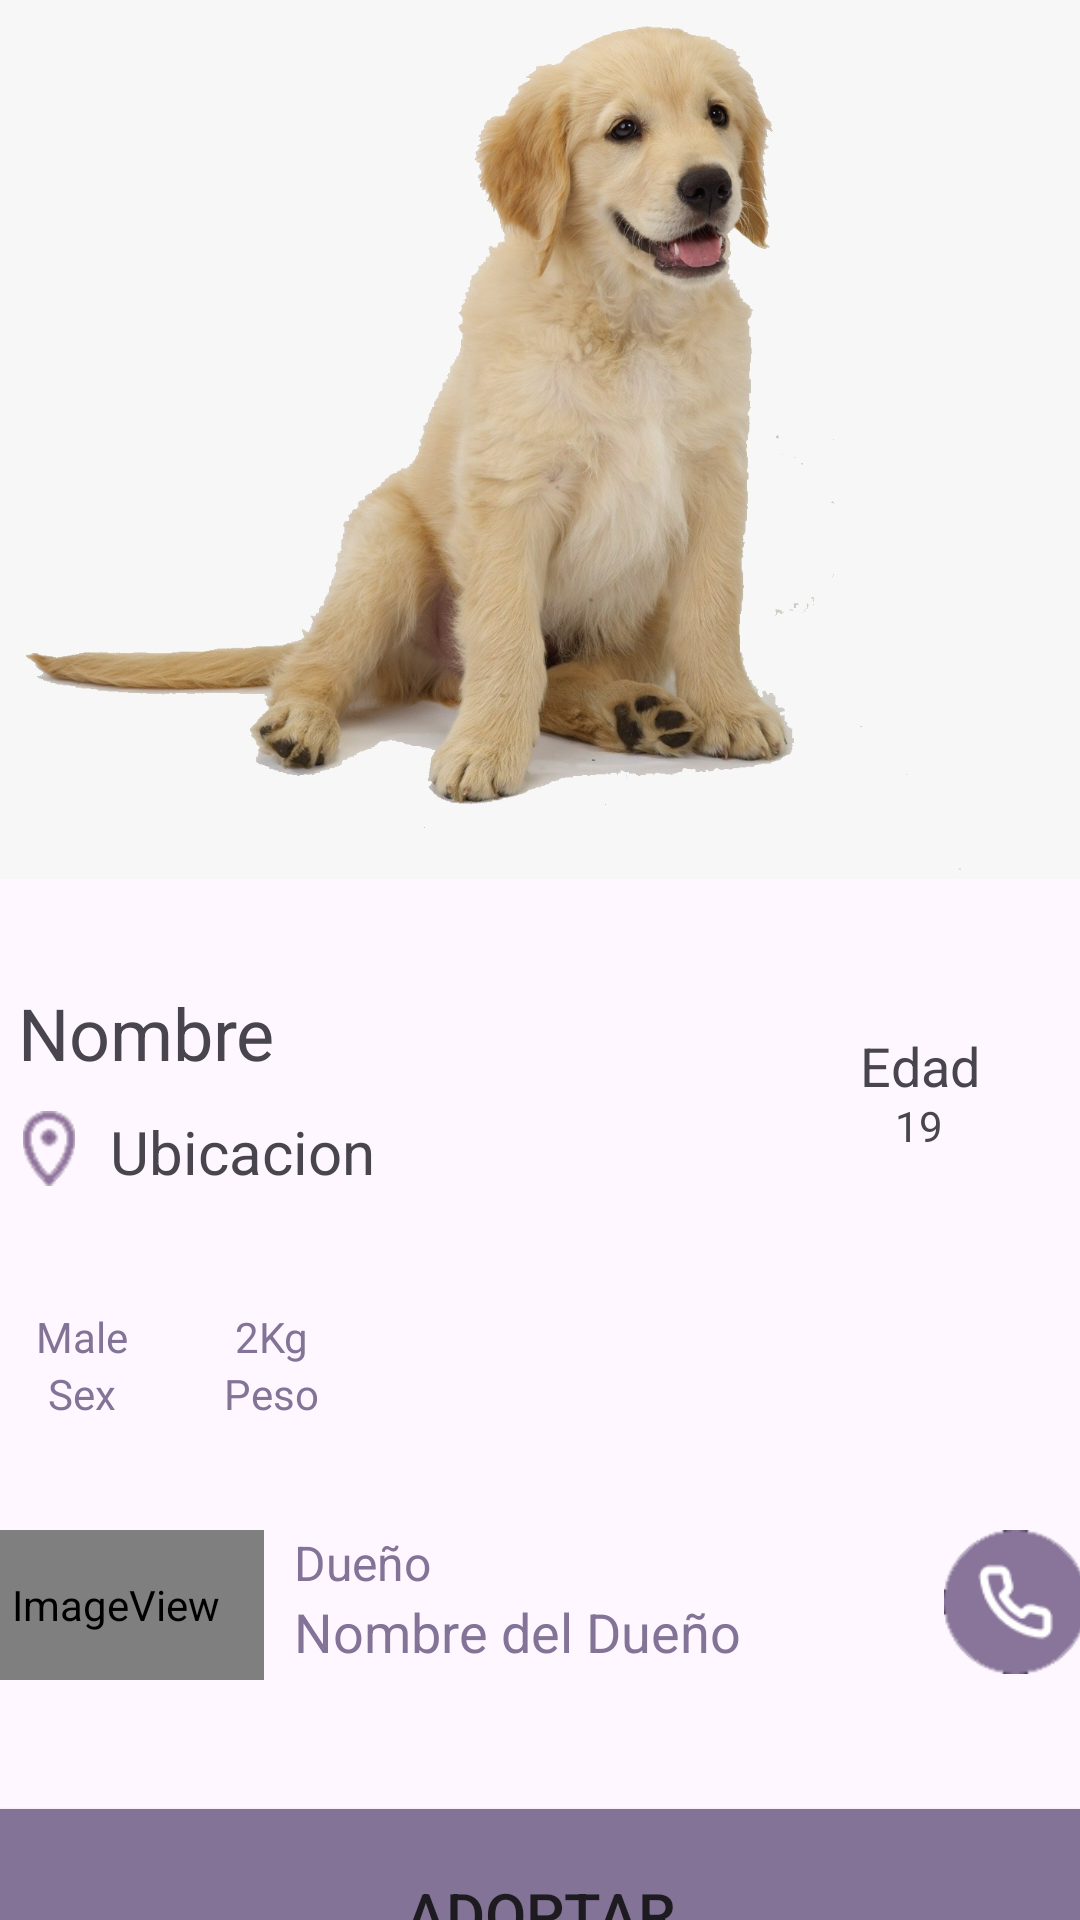

Android layout source for this screen:
<!-- AndroidManifest.xml: application theme Theme.ProyectoTP3Kotlin -->
<!-- res/layout/detalle_perro.xml -->
<?xml version="1.0" encoding="utf-8"?>
<androidx.constraintlayout.widget.ConstraintLayout xmlns:android="http://schemas.android.com/apk/res/android"
    xmlns:app="http://schemas.android.com/apk/res-auto"
    xmlns:tools="http://schemas.android.com/tools"
    android:layout_width="match_parent"
    android:layout_height="match_parent">

    <LinearLayout
        android:layout_width="409dp"
        android:layout_height="729dp"
        android:orientation="vertical"
        app:layout_constraintBottom_toBottomOf="parent"
        app:layout_constraintEnd_toEndOf="parent"
        app:layout_constraintStart_toStartOf="parent"
        app:layout_constraintTop_toTopOf="parent">

        <ImageView
            android:id="@+id/imageView"
            android:layout_width="match_parent"
            android:layout_height="337dp"
            android:layout_marginTop="15dp"
            android:contentDescription="@string/descripcionPerro"
            app:srcCompat="@drawable/imagen_login_perro" />

        <androidx.constraintlayout.widget.ConstraintLayout
            android:layout_width="match_parent"
            android:layout_height="365dp"
            android:paddingLeft="20dp"
            android:paddingTop="20dp"
            android:paddingRight="20dp">

            <LinearLayout
                android:id="@+id/linearLayout2"
                android:layout_width="0dp"
                android:layout_height="70dp"
                android:orientation="horizontal"
                app:layout_constraintEnd_toEndOf="parent"
                app:layout_constraintStart_toStartOf="parent"
                app:layout_constraintTop_toTopOf="parent">

                <LinearLayout
                    android:layout_width="207dp"
                    android:layout_height="match_parent"
                    android:orientation="vertical">

                    <TextView
                        android:id="@+id/Nombre"
                        android:layout_width="wrap_content"
                        android:layout_height="wrap_content"
                        android:layout_marginLeft="10dp"
                        android:text="@string/nombre"
                        android:textSize="24sp" />

                    <LinearLayout
                        android:layout_width="129dp"
                        android:layout_height="26dp"
                        android:layout_marginTop="10dp"
                        android:orientation="horizontal">

                        <ImageView
                            android:id="@+id/imageView2"
                            android:layout_width="25dp"
                            android:layout_height="25dp"
                            android:layout_weight="1"
                            android:contentDescription="@string/descipcionUbicacion"
                            app:srcCompat="@drawable/ubicacion" />

                        <TextView
                            android:id="@+id/Ubicacion"
                            android:layout_width="wrap_content"
                            android:layout_height="wrap_content"
                            android:text="Ubicacion"
                            android:textSize="20sp" />
                    </LinearLayout>

                </LinearLayout>

                <LinearLayout
                    android:layout_width="match_parent"
                    android:layout_height="match_parent"
                    android:layout_marginLeft="45dp"
                    android:layout_marginTop="15dp"
                    android:layout_marginBottom="15dp"
                    android:orientation="vertical">

                    <TextView
                        android:id="@+id/Edad"
                        android:layout_width="match_parent"
                        android:layout_height="wrap_content"
                        android:layout_weight="1"
                        android:text="@string/edad"
                        android:textAlignment="center"
                        android:textSize="18sp" />

                    <TextView
                        android:id="@+id/EdadNumero"
                        android:layout_width="match_parent"
                        android:layout_height="wrap_content"
                        android:layout_weight="1"
                        android:text="19"
                        android:textAlignment="center" />
                </LinearLayout>

            </LinearLayout>


            <LinearLayout
                android:id="@+id/linearLayout3"
                android:layout_width="0dp"
                android:layout_height="69dp"
                android:layout_marginTop="28dp"
                android:orientation="horizontal"
                app:layout_constraintEnd_toEndOf="parent"
                app:layout_constraintStart_toStartOf="parent"
                app:layout_constraintTop_toBottomOf="@+id/linearLayout2">

                <LinearLayout
                    android:layout_width="63dp"
                    android:layout_height="match_parent"
                    android:layout_marginTop="10dp"
                    android:layout_marginBottom="10dp"
                    android:orientation="vertical">

                    <TextView
                        android:id="@+id/SexPerro"
                        android:layout_width="match_parent"
                        android:layout_height="wrap_content"
                        android:text="Male"
                        android:textAlignment="center"
                        android:textColor="@color/colorPrimary" />

                    <TextView
                        android:id="@+id/Sex"
                        android:layout_width="match_parent"
                        android:layout_height="wrap_content"
                        android:text="@string/sex"
                        android:textAlignment="center"
                        android:textColor="@color/colorPrimary" />
                </LinearLayout>

                <LinearLayout
                    android:layout_width="63dp"
                    android:layout_height="match_parent"
                    android:layout_marginTop="10dp"
                    android:layout_marginBottom="10dp"
                    android:orientation="vertical">

                    <TextView
                        android:id="@+id/PesoPerro"
                        android:layout_width="match_parent"
                        android:layout_height="wrap_content"
                        android:text="2Kg"
                        android:textAlignment="center"
                        android:textColor="@color/colorPrimary" />

                    <TextView
                        android:id="@+id/Peso"
                        android:layout_width="match_parent"
                        android:layout_height="wrap_content"
                        android:text="@string/peso"
                        android:textAlignment="center"
                        android:textColor="@color/colorPrimary" />
                </LinearLayout>

            </LinearLayout>

            <LinearLayout
                android:layout_width="383dp"
                android:layout_height="50dp"
                android:layout_marginTop="15dp"
                android:orientation="horizontal"
                app:layout_constraintEnd_toEndOf="parent"
                app:layout_constraintStart_toStartOf="parent"
                app:layout_constraintTop_toBottomOf="@+id/linearLayout3">

                <ImageView
                    android:id="@+id/imageView3"
                    android:layout_width="41dp"
                    android:layout_height="match_parent"
                    android:layout_weight="1"
                    android:contentDescription="Imagen del dueño"
                    app:srcCompat="@android:drawable/sym_def_app_icon" />

                <LinearLayout
                    android:layout_width="wrap_content"
                    android:layout_height="wrap_content"
                    android:layout_marginLeft="10dp"
                    android:layout_weight="1"
                    android:orientation="vertical">

                    <TextView
                        android:id="@+id/Dueño"
                        android:layout_width="match_parent"
                        android:layout_height="wrap_content"
                        android:text="@string/dueño"
                        android:textColor="@color/colorPrimary"
                        android:textSize="16sp" />

                    <TextView
                        android:id="@+id/NombreDelDueño"
                        android:layout_width="match_parent"
                        android:layout_height="wrap_content"
                        android:text="@string/descipcionDueño"
                        android:textColor="@color/colorPrimary"
                        android:textSize="18sp" />
                </LinearLayout>

                <ImageButton
                    android:id="@+id/imageView4"
                    android:layout_width="10dp"
                    android:layout_height="48dp"
                    android:layout_weight="1"
                    android:adjustViewBounds="true"
                    android:background="@android:color/transparent"
                    android:contentDescription="@string/descripcionTelefono"
                    android:scaleType="fitCenter"
                    app:srcCompat="@drawable/telefono" />

            </LinearLayout>

            <Button
                android:id="@+id/Adoptar"
                android:layout_width="0dp"
                android:layout_height="wrap_content"
                android:height="70dp"
                android:background="@color/colorPrimary"
                android:backgroundTint="@color/colorPrimary"
                android:text="@string/adoptar"
                android:textSize="20sp"
                app:cornerRadius="10dp"
                app:layout_constraintBottom_toBottomOf="parent"
                app:layout_constraintEnd_toEndOf="parent"
                app:layout_constraintStart_toStartOf="parent" />

        </androidx.constraintlayout.widget.ConstraintLayout>

    </LinearLayout>
</androidx.constraintlayout.widget.ConstraintLayout>
<!-- resources referenced by this layout -->
<resources>
  <color name="colorPrimary">#827397</color>
  <!-- drawable imagen_login_perro: jpeg bitmap (drawable, 138264 bytes) -->
  <!-- drawable telefono: png bitmap (drawable, 2539 bytes) -->
  <!-- drawable ubicacion: png bitmap (drawable, 1123 bytes) -->
  <string name="adoptar">Adoptar</string>
  <string name="descipcionUbicacion">Simbolo ubicacion</string>
  <string name="descripcionPerro">Imagen del perro</string>
  <string name="descripcionTelefono">Boton para llamar al telefono</string>
  <string name="edad">Edad</string>
  <string name="nombre">Nombre</string>
  <string name="peso">Peso</string>
  <string name="sex">Sex</string>
  <style name="Theme.ProyectoTP3Kotlin" parent="Base.Theme.ProyectoTP3Kotlin" />
  <style name="Base.Theme.ProyectoTP3Kotlin" parent="Theme.Material3.DayNight.NoActionBar">
          
          
      </style>
</resources>
